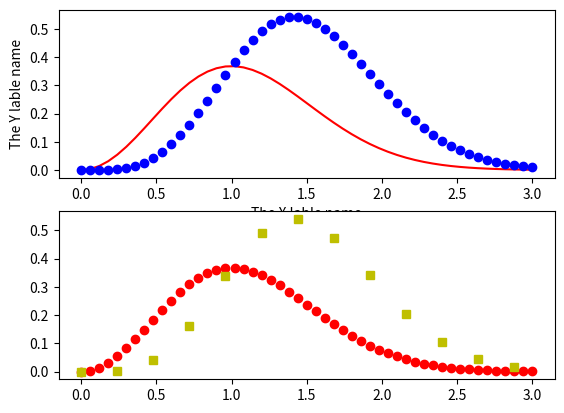

Write the Python code that produced this figure.
from matplotlib.pylab import *
from numpy import *

def f(t):
    return t**2*exp(-t**2)

def f2(t):
    return t**2*f(t)

t = linspace(0,3,51)
y = f(t)
y2 = f2(t)

subplot(2,1,1)
plot(t, y, 'r-', t, y2, 'bo')
xlabel('The X lable name')
ylabel('The Y lable name')
# savefig('plot-first.png')

subplot(2,1,2)
t3 = t[::4]
y3 = f2(t3)
plot(t, y, 'ro', t3, y3, 'ys')
# savefig('plot-second.png')
show()

